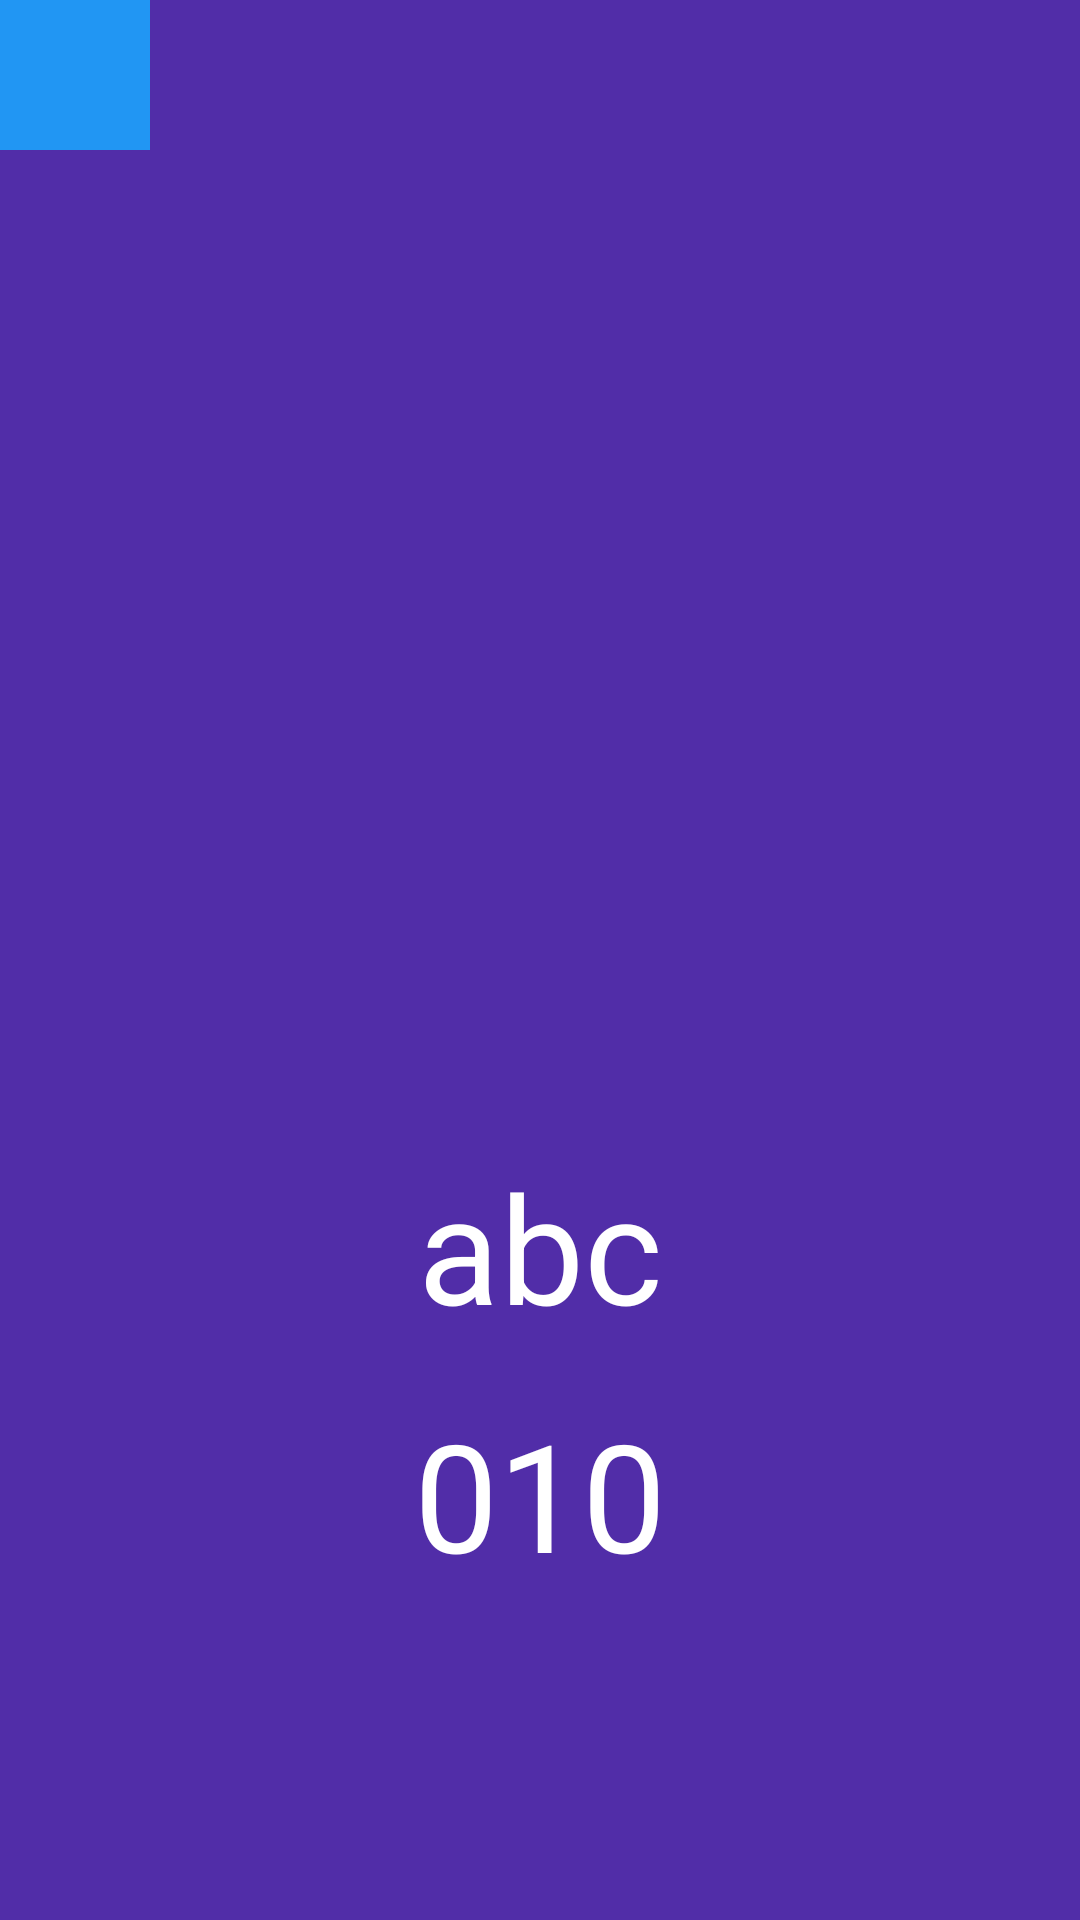

This screen was rendered from an Android layout file. Write that file and the resources it references.
<!-- AndroidManifest.xml: application theme MyTheme -->
<!-- res/layout/activity_phone_book_detail.xml -->
<?xml version="1.0" encoding="utf-8"?>
<LinearLayout xmlns:android="http://schemas.android.com/apk/res/android"
    xmlns:app="http://schemas.android.com/apk/res-auto"
    xmlns:tools="http://schemas.android.com/tools"
    android:layout_width="match_parent"
    android:layout_height="match_parent"
    tools:context=".PhoneBookDetailActivity"
    android:orientation="vertical"
    android:background="#512DA8">


    <ImageView
        android:id="@+id/back"
        android:scaleType="centerCrop"
        android:layout_width="50dp"
        android:layout_height="50dp"
        android:src="@drawable/solid"
        android:layout_marginBottom="16dp"/>

    <ImageView
        android:layout_width="match_parent"
        android:layout_height="300dp"
        android:src="@drawable/ic_launcher_foreground"
        android:layout_marginBottom="16dp"/>

    <TextView
        android:id="@+id/person_detail_name"
        android:layout_width="match_parent"
        android:layout_height="wrap_content"
        android:text="abc"
        android:textColor="#ffffff"
        android:textSize="50dp"
        android:gravity="center"
        android:layout_marginBottom="16dp"/>

    <TextView
        android:id="@+id/person_detail_number"
        android:layout_width="match_parent"
        android:layout_height="wrap_content"
        android:text="010"
        android:textColor="#ffffff"
        android:textSize="50dp"
        android:gravity="center"
        android:layout_marginBottom="16dp"/>

</LinearLayout>
<!-- resources referenced by this layout -->
<resources>
  <!-- drawable solid (drawable) -->
  <?xml version="1.0" encoding="utf-8"?>
  <shape xmlns:android="http://schemas.android.com/apk/res/android"
      android:shape="rectangle">
  
      <solid android:color="#FF0000" />
  
      <stroke
          android:width="30dp"
          android:color="#2196F3" />
  
  </shape>
  <style name="MyTheme" parent="Theme.AppCompat.Light.DarkActionBar">
          
          <item name="colorPrimary">#ffffff</item>
          <item name="colorPrimaryDark">@color/textview_color</item>
          <item name="colorAccent">@color/colorAccent</item>
  
  
  
          <item name="windowNoTitle">true</item>
      </style>
  <color name="textview_color">#03A9F4</color>
  <color name="colorAccent">#03DAC5</color>
</resources>
